The GitHub repository sajeethphilip/VisualaEncoder contains a labelled image folder "galaxies" with 2 categories: non-ring galaxies, ring galaxies. Examples follow, each with its label.

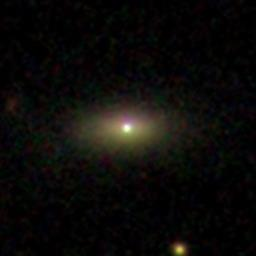
Label: non-ring galaxies

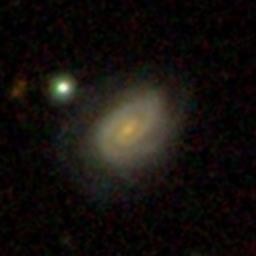
Label: non-ring galaxies

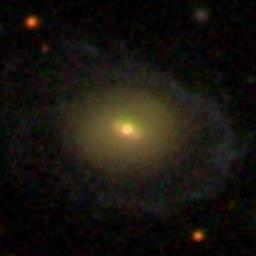
Label: ring galaxies

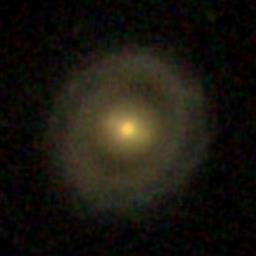
Label: ring galaxies

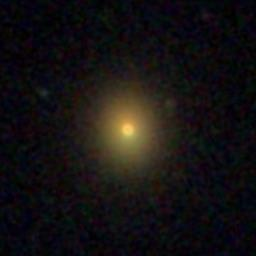
Label: non-ring galaxies

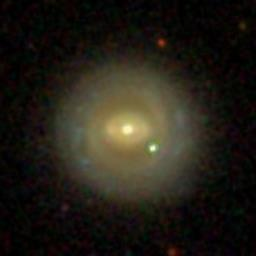
Label: ring galaxies
